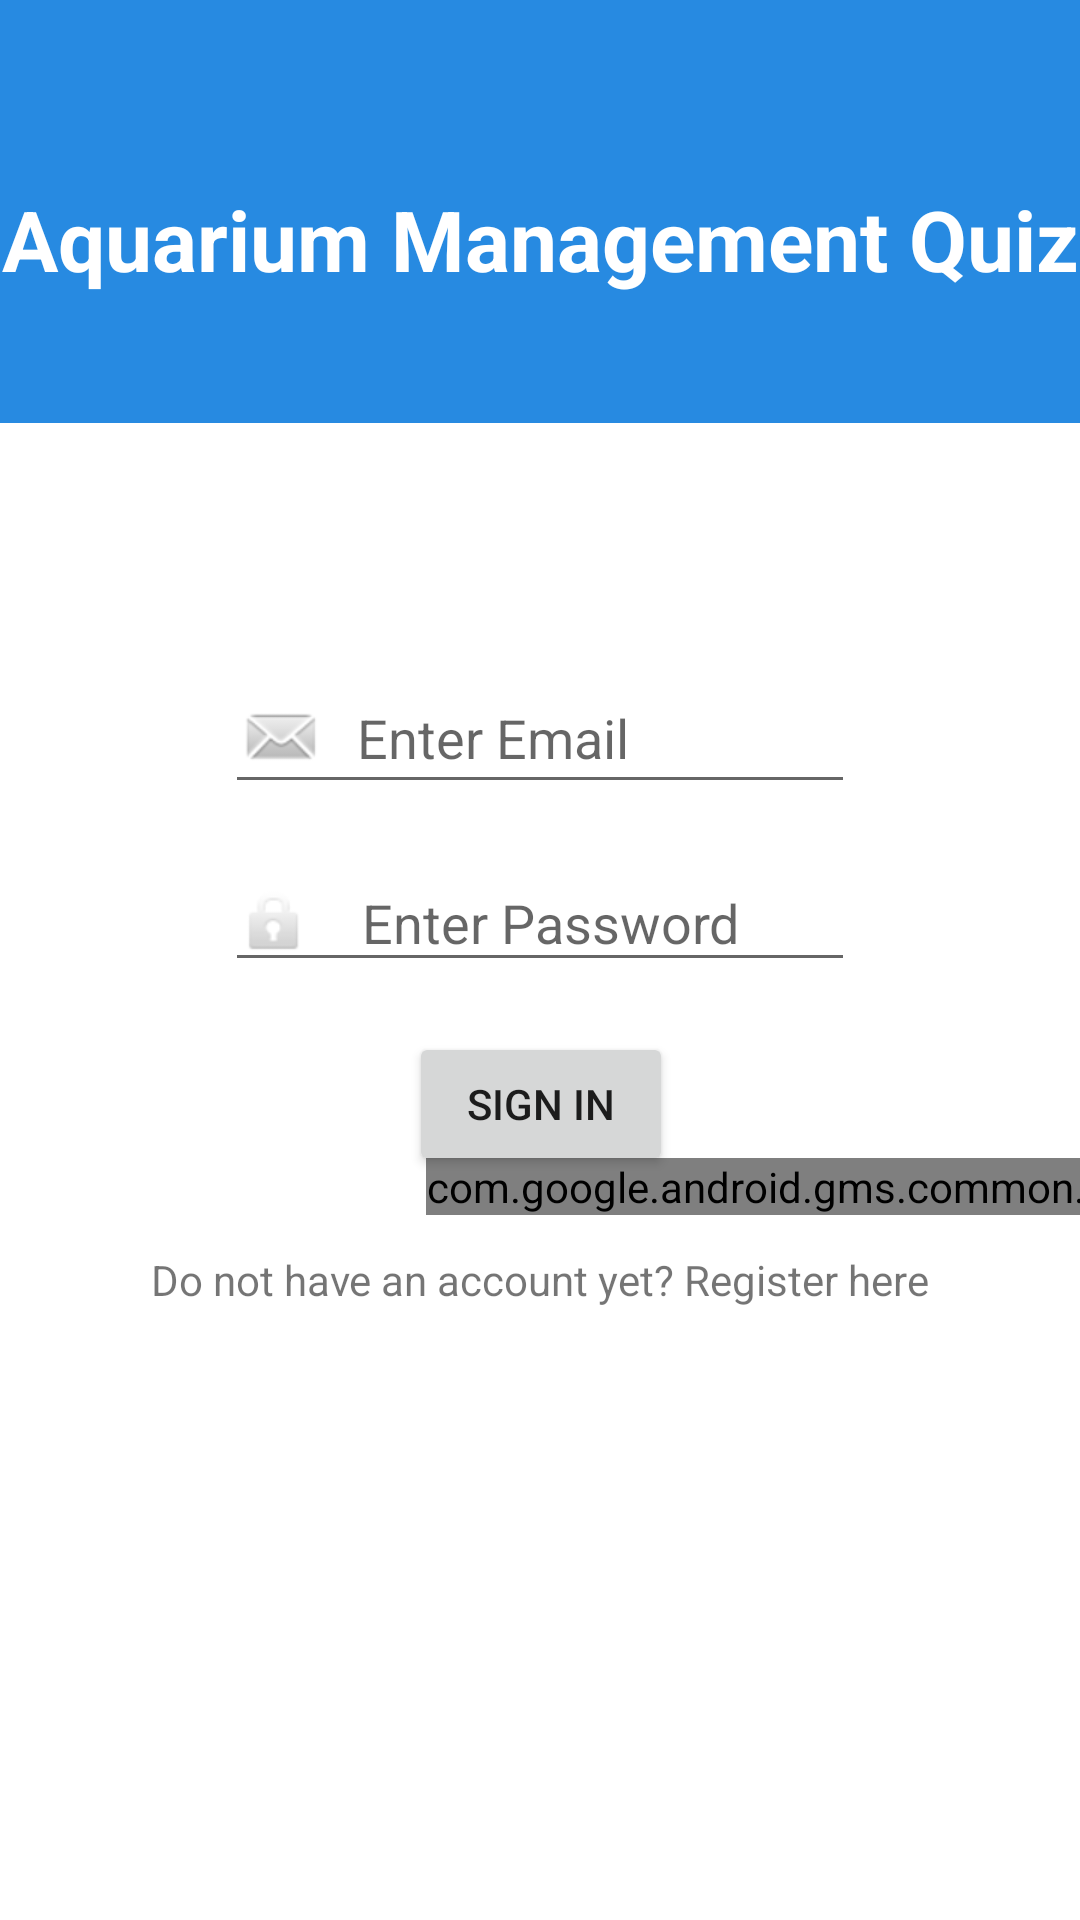

This screen was rendered from an Android layout file. Write that file and the resources it references.
<!-- AndroidManifest.xml: application theme Theme.Dory -->
<!-- res/layout/activity_authentication.xml -->
<?xml version="1.0" encoding="utf-8"?>
<androidx.constraintlayout.widget.ConstraintLayout xmlns:android="http://schemas.android.com/apk/res/android"
    xmlns:app="http://schemas.android.com/apk/res-auto"
    xmlns:tools="http://schemas.android.com/tools"
    android:layout_width="match_parent"
    android:layout_height="match_parent"
    tools:context=".AuthenticationActivity">

    <View
        android:id="@+id/view"
        android:layout_width="413dp"
        android:layout_height="141dp"
        android:background="#278AE1"
        app:layout_constraintEnd_toEndOf="parent"
        app:layout_constraintHorizontal_bias="0.0"
        app:layout_constraintStart_toStartOf="parent"
        app:layout_constraintTop_toTopOf="parent" />

    <TextView
        android:id="@+id/textView3"
        android:layout_width="wrap_content"
        android:layout_height="wrap_content"
        android:layout_marginTop="74dp"
        android:layout_marginBottom="56dp"
        android:text="@string/aquarium_management_quiz"
        android:textAppearance="@style/TextAppearance.AppCompat.Display2"
        android:textColor="#FFFFFF"
        android:textSize="28sp"
        android:textStyle="bold"
        app:layout_constraintBottom_toBottomOf="@+id/view"
        app:layout_constraintEnd_toEndOf="parent"
        app:layout_constraintStart_toStartOf="@+id/view"
        app:layout_constraintTop_toTopOf="@+id/view" />

    <EditText
        android:id="@+id/editTextPassword"
        android:layout_width="wrap_content"
        android:layout_height="wrap_content"
        android:drawableStart="@android:drawable/ic_lock_idle_lock"
        android:drawableLeft="@android:drawable/ic_lock_idle_lock"
        android:drawablePadding="16dp"
        android:ems="10"
        android:hint="@string/sign_in_password_input"
        android:importantForAutofill="no"
        android:inputType="text|textPassword"
        app:layout_constraintBottom_toTopOf="@+id/button"
        app:layout_constraintEnd_toEndOf="parent"
        app:layout_constraintStart_toStartOf="parent"
        app:layout_constraintTop_toBottomOf="@+id/editTextEmail" />

    <EditText
        android:id="@+id/editTextEmail"
        android:layout_width="wrap_content"
        android:layout_height="wrap_content"
        android:layout_marginTop="80dp"
        android:drawableStart="@android:drawable/sym_action_email"
        android:drawableLeft="@android:drawable/sym_action_email"
        android:drawablePadding="10dp"
        android:ems="10"
        android:hint="@string/sign_in_email_input"
        android:importantForAutofill="no"
        android:inputType="textEmailAddress"
        app:layout_constraintEnd_toEndOf="parent"
        app:layout_constraintStart_toStartOf="parent"
        app:layout_constraintTop_toBottomOf="@+id/view" />

    <Button
        android:id="@+id/button"
        android:layout_width="wrap_content"
        android:layout_height="wrap_content"
        android:layout_marginTop="76dp"
        android:onClick="signIn"
        android:text="@string/sign_in_submit_button"
        app:layout_constraintEnd_toEndOf="parent"
        app:layout_constraintHorizontal_bias="0.501"
        app:layout_constraintStart_toStartOf="parent"
        app:layout_constraintTop_toBottomOf="@+id/editTextEmail" />

    <com.google.android.gms.common.SignInButton
        android:id="@+id/google_sign_in_button"
        android:layout_width="wrap_content"
        android:layout_height="wrap_content"
        android:layout_marginStart="142dp"
        android:layout_marginLeft="142dp"
        android:layout_marginEnd="142dp"
        android:layout_marginRight="142dp"
        android:layout_marginBottom="12dp"
        android:foreground="@drawable/common_google_signin_btn_icon_light"
        app:layout_constraintBottom_toTopOf="@+id/sign_up_redirect"
        app:layout_constraintEnd_toEndOf="parent"
        app:layout_constraintHorizontal_bias="0.0"
        app:layout_constraintStart_toStartOf="parent"
        tools:ignore="MissingConstraints" />

    <TextView
        android:id="@+id/sign_up_redirect"
        android:layout_width="wrap_content"
        android:layout_height="wrap_content"
        android:layout_marginStart="94dp"
        android:layout_marginLeft="94dp"
        android:layout_marginEnd="94dp"
        android:layout_marginRight="94dp"
        android:layout_marginBottom="204dp"
        android:text="@string/sign_in_redirect"
        app:layout_constraintBottom_toBottomOf="parent"
        app:layout_constraintEnd_toEndOf="parent"
        app:layout_constraintStart_toStartOf="parent" />

    <TextView
        android:id="@+id/textView"
        android:layout_width="20dp"
        android:layout_height="wrap_content"
        android:layout_marginStart="195dp"
        android:layout_marginLeft="195dp"
        android:layout_marginTop="26dp"
        android:layout_marginEnd="196dp"
        android:layout_marginRight="196dp"
        android:layout_marginBottom="22dp"
        android:text="@string/or"
        app:layout_constraintBottom_toTopOf="@+id/google_sign_in_button"
        app:layout_constraintEnd_toEndOf="parent"
        app:layout_constraintStart_toStartOf="parent"
        app:layout_constraintTop_toBottomOf="@+id/button"
        app:layout_constraintVertical_bias="0.625" />
</androidx.constraintlayout.widget.ConstraintLayout>
<!-- resources referenced by this layout -->
<resources>
  <string name="aquarium_management_quiz">Aquarium Management Quiz</string>
  <string name="or">OR</string>
  <string name="sign_in_email_input">Enter Email</string>
  <string name="sign_in_password_input">Enter Password</string>
  <string name="sign_in_redirect">Do not have an account yet? Register here</string>
  <string name="sign_in_submit_button">Sign In</string>
  <style name="Theme.Dory" parent="Theme.MaterialComponents.DayNight.DarkActionBar">
          
          <item name="colorPrimary">@color/purple_500</item>
          <item name="colorPrimaryVariant">@color/purple_700</item>
          <item name="colorOnPrimary">@color/white</item>
          
          <item name="colorSecondary">@color/teal_200</item>
          <item name="colorSecondaryVariant">@color/teal_700</item>
          <item name="colorOnSecondary">@color/black</item>
          
          <item name="android:statusBarColor" tools:targetApi="l">?attr/colorPrimaryVariant</item>
          
      </style>
  <!-- not gathered from this repository: default colours our renderer supplied (Android Studio template values) -->
  <color name="purple_500">#FF6200EE</color>
  <color name="purple_700">#FF3700B3</color>
  <color name="teal_200">#FF03DAC5</color>
  <color name="teal_700">#FF018786</color>
  <color name="black">#FF000000</color>
  <color name="white">#FFFFFFFF</color>
</resources>
